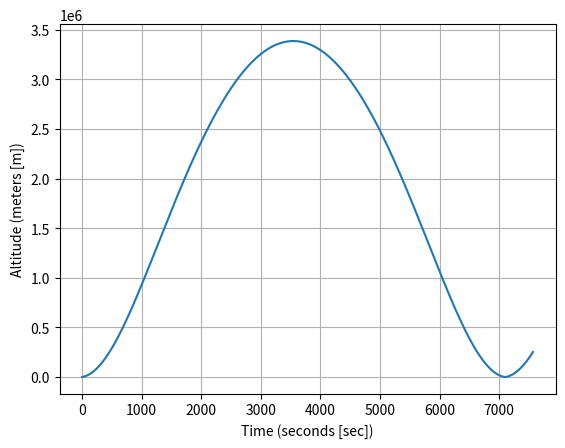
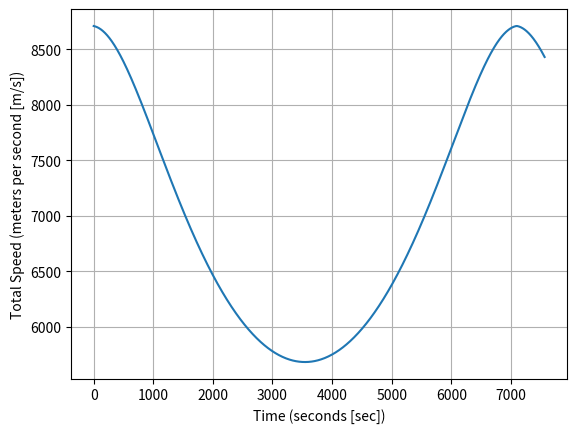
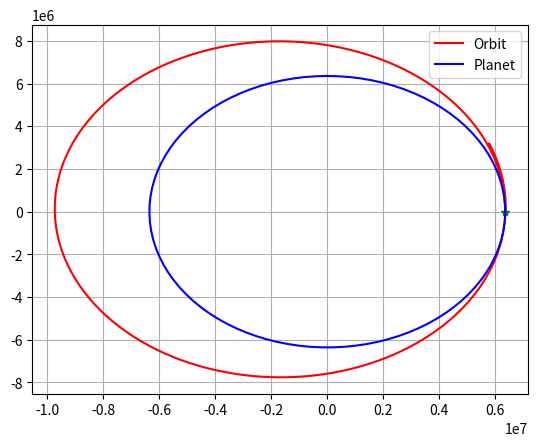

The script that saved these images, in order:
"""
projectile_newtonian.py

Created on Mon Oct 2 11:42:21 2023

[redacted]

[redacted]
"""

#### Import used modules
# %%
import numpy as np                  ### numeric python
import matplotlib.pyplot as mpl     ### matlab style plotting
import scipy.integrate as sci       ### integration toolbox

### Defining Constant Parameters

## Gravitational Constant
G = 6.6742*10**-11

## Planet Constants
# Earth
Rplanet = 6357000.0                 ### meters
mplanet = 5.972e24                  ### kilograms

#Kerbin
RKerbin = 600000                    ### meters
mkerbin = 5.2915158*10**22          ### kilograms

## Rocket (hobby rocket scale)
mass = 640.0/1000.0 #kgs

## Gravitational Acceleration
def gravity(x, z):
    global Rplanet, mplanet

    r = np.sqrt(x**2 + z**2)

    if r < Rplanet:
            accelx = 0.0
            accelz = 0.0
    else:
        accelx = G*mplanet / (r**3)*x
        accelz = G*mplanet / (r**3)*z
    
    return np.array([accelx, accelz])

### Equations of motion:
## Force = mass * acceleration = mass * zddot
# z = altitude from the center of the planet along the north pole
# x = alititude from center along equator through Africa
# zdot = velocity along z
# xdot = velocity along x
# zddot = acceleration along z
# xddot = acceleration along x

## Second Order Differential Equation 
def Derivatives(state, t):
    global mass
    #state vector
    x = state[0]
    z = state[1]
    velx = state[2]
    velz = state[3]

    # Compute zdot
    zdot = velz
    xdot = velx

    ### Total Forces:
    ## Gravity
    gravityF = -gravity(x, z)*mass

    ## Aerodynamics
    aeroF = np.asarray([0.0, 0.0])

    ## Thrust
    thrustF = np.asarray([0.0, 0.0])

    Forces = gravityF + aeroF + thrustF

    # Compute zddot
    ddot = Forces/mass


    # Compute the statedot
    statedot = np.asarray([xdot, zdot, ddot[0], ddot[1]])

    return statedot


##### Main Script Below #####

### Test Surface Gravity
print(f'Surface Gravity (m/s^2) = {gravity(0, Rplanet)}')

### Initial Conditions:
x0 = Rplanet                        ### meters
z0 = 0.0                            ### meters
r0 = np.sqrt(x0**2 + z0**2)
velz0 = np.sqrt(G*mplanet/r0) *1.1  ### meters / second
velx0 = 100.0
stateinitial = np.asarray([x0, z0, velx0, velz0])


## Time window 
period = 2*np.pi/np.sqrt(G*mplanet)*r0**(3.0/2.0) *1.5
# Over 30 secs, give 1000 data points
tout = np.linspace(0, period, 1000)

### Numerical Integration Call
stateout = sci.odeint(Derivatives, stateinitial, tout)

### Rename Variables
xout = stateout[:,0]
zout = stateout[:,1]
altitude = np.sqrt(xout**2 + zout**2) - Rplanet
velxout = stateout[:,2]
velzout = stateout[:,3]
velout = np.sqrt(velxout**2 + velzout**2)

### Plot
### Altitude 
mpl.plot(tout, altitude)
mpl.xlabel('Time (seconds [sec])')
mpl.ylabel('Altitude (meters [m])')
mpl.grid()

### Velocity
mpl.figure()
mpl.plot(tout, velout)
mpl.xlabel('Time (seconds [sec])')
mpl.ylabel('Total Speed (meters per second [m/s])')
mpl.grid()

### 2D Orbit
mpl.figure()
mpl.plot(xout, zout, 'r-', label='Orbit')
mpl.plot(xout[0], zout[0], 'g*')
theta = np.linspace(0, 2 * np.pi, 100)
xplanet = Rplanet*np.sin(theta)
yplanet = Rplanet*np.cos(theta)
mpl.plot(xplanet, yplanet, 'b-', label='Planet')
mpl.grid()
mpl.legend()
# %%
